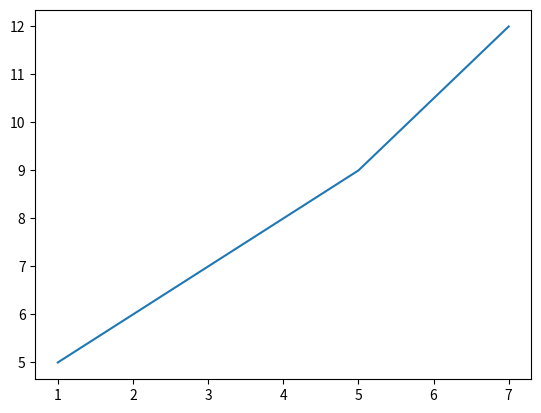

Python code for this plot:
from matplotlib import pyplot as plt

x = [1, 3, 5, 7]
y = [5, 7, 9, 12]
plt.plot(x, y)
plt.show()